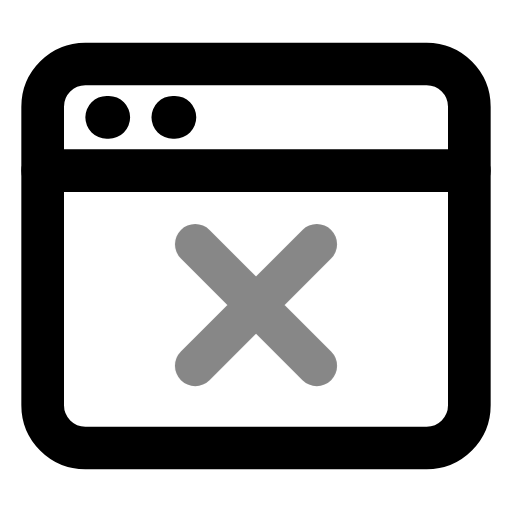
t = 0.00 s
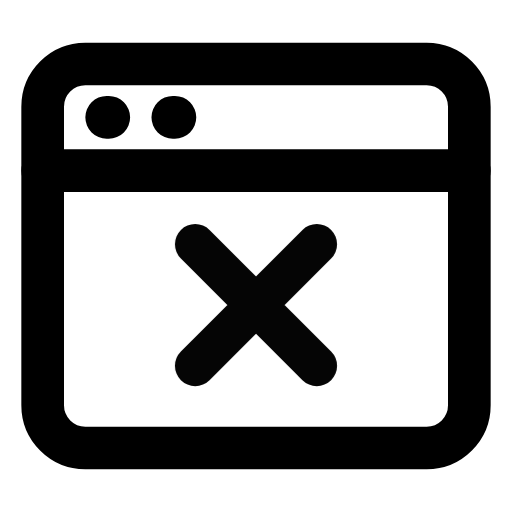
t = 0.50 s
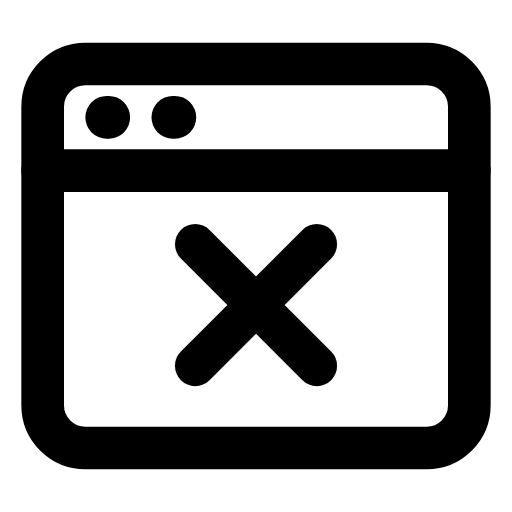
t = 1.08 s
t = 1.56 s: frame unchanged from t = 1.08 s, image omitted
t = 1.96 s: frame unchanged from t = 1.08 s, image omitted
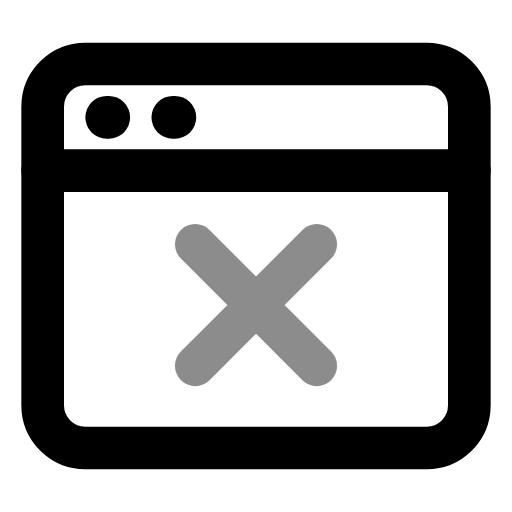
t = 2.75 s

The animated SVG that drew these frames (rendered in a browser with its animation timeline set to each time). Animation: 1 CSS @keyframes rule; one cycle of 3.15 s, repeats indefinitely.

<svg xmlns="http://www.w3.org/2000/svg" width="24" height="24" fill="none" stroke="currentColor" stroke-linecap="round" stroke-linejoin="round" stroke-width="2" viewBox="0 0 24 24">
    <!-- Generated by scripts/icon-expansion/generate.mjs -->
    <style>
        @media (prefers-reduced-motion: no-preference) {
            @keyframes ira-exp-pulse { 0%, 100% { opacity: 1; } 22% { opacity: .45; } 40% { opacity: 1; } }
            [data-ira-motion="browser-rejected"] { transform-box: fill-box; transform-origin: center; animation: ira-exp-pulse 2.65s ease-in-out -0.5s infinite; }
        }
    </style>
    <rect x="2" y="3" width="20" height="18" rx="2"/><path d="M2 8h20M5 5.5h.1m3 0h.1"/>
    <g data-ira-motion="browser-rejected"><g transform="translate(12 14.3) scale(0.95)"><path d="M-3-3l6 6m0-6-6 6"/></g></g>
</svg>
